Run: headless pygame with SDL's dummy video driver; simulated clock (each Clock.tick advances the game by its frame time, no real sleeping); random seed 0; keys injected as events and as key.get_pressed() state; no mouse input; restart key RETURN tapped at the start of phases 3 and 4.
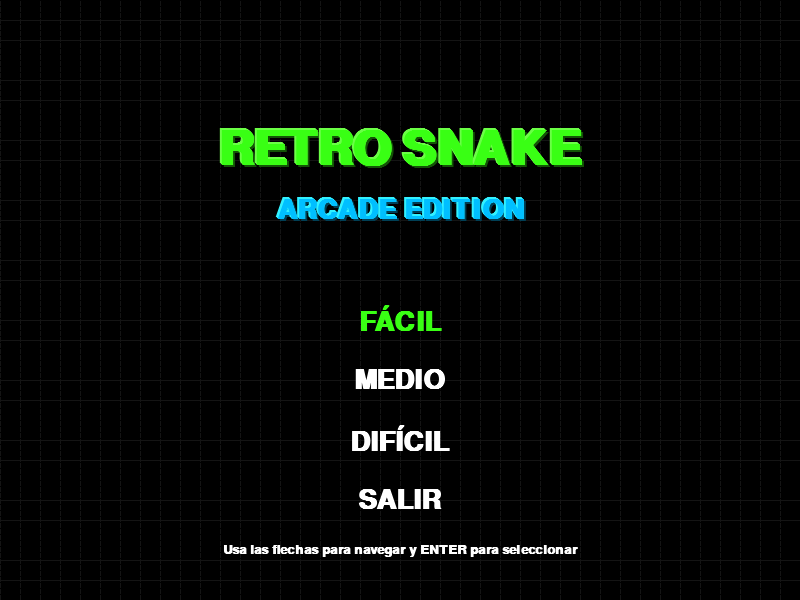
Frame 1 of 2 · flips 1–60 · no input
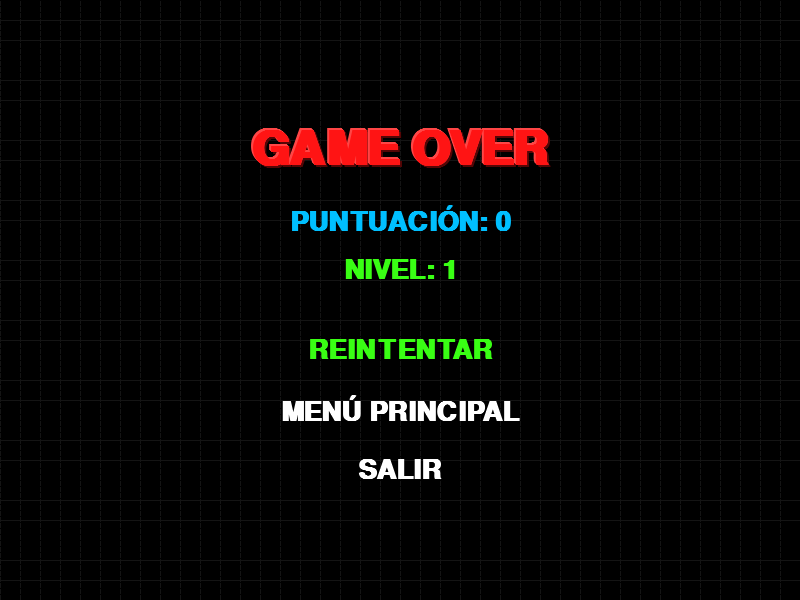
Frame 2 of 2 · flips 61–180 · tapped SPACE, RETURN · held RIGHT (→), D

The pygame program that drew these frames:

import pygame
import random
import sys
import math

# Inicialización de pygame
pygame.init()

# Definir colores
NEGRO = (0, 0, 0)
BLANCO = (255, 255, 255)
VERDE = (0, 255, 0)
ROJO = (255, 0, 0)
AZUL = (0, 0, 255)
MORADO = (128, 0, 128)
NARANJA = (255, 165, 0)
VERDE_OSCURO = (0, 100, 0)
GRIS = (40, 40, 40)
VERDE_NEO = (57, 255, 20)
AZUL_ELECTRICO = (0, 191, 255)
ROJO_ELECTRICO = (255, 20, 20)

# Configuración de la pantalla
ANCHO = 800
ALTO = 600
ventana = pygame.display.set_mode((ANCHO, ALTO))
pygame.display.set_caption("RETRO SNAKE - Arcade Edition")

# Reloj para controlar la velocidad del juego
reloj = pygame.time.Clock()

# Fuentes de texto retro
fuente_pequena = pygame.font.SysFont("courier", 20, bold=True)
fuente_mediana = pygame.font.SysFont("courier", 40, bold=True)
fuente_grande = pygame.font.SysFont("courier", 70, bold=True)

# Cargar imágenes o crear superficies para el fondo
def crear_fondo_retro():
    fondo = pygame.Surface((ANCHO, ALTO))
    fondo.fill(NEGRO)
    
    # Crear efecto de grid retro
    for x in range(0, ANCHO, 20):
        pygame.draw.line(fondo, (20, 20, 20), (x, 0), (x, ALTO), 1)
    for y in range(0, ALTO, 20):
        pygame.draw.line(fondo, (20, 20, 20), (0, y), (ANCHO, y), 1)
    
    # Añadir efecto de escaneo (scanlines)
    for y in range(0, ALTO, 3):
        if y % 2 == 0:
            pygame.draw.line(fondo, (0, 0, 0, 50), (0, y), (ANCHO, y), 1)
    
    return fondo

fondo = crear_fondo_retro()

# Crear obstáculos aleatorios según el nivel
def crear_obstaculos(nivel):
    obstaculos = []
    tamano_bloque = 20
    
    # Número de obstáculos según el nivel
    if nivel == 1:  # Fácil
        num_obstaculos = 5
    elif nivel == 2:  # Medio
        num_obstaculos = 10
    elif nivel == 3:  # Difícil
        num_obstaculos = 15
    
    # Generar obstáculos aleatorios
    for _ in range(num_obstaculos):
        # Asegurar que los obstáculos no estén demasiado cerca del centro
        while True:
            x = round(random.randrange(40, ANCHO - 60) / 20.0) * 20.0
            y = round(random.randrange(40, ALTO - 60) / 20.0) * 20.0
            
            # Evitar que los obstáculos estén demasiado cerca del centro (donde empieza la serpiente)
            if abs(x - ANCHO/2) > 100 or abs(y - ALTO/2) > 100:
                obstaculos.append([x, y])
                break
    
    return obstaculos

# Función para dibujar la serpiente con estilo realista
def dibujar_serpiente(bloques_serpiente, tamano_bloque, direccion):
    for i, bloque in enumerate(bloques_serpiente):
        # Cabeza de la serpiente
        if i == len(bloques_serpiente) - 1:
            # Dibujar cabeza con detalles
            pygame.draw.rect(ventana, VERDE_NEO, [bloque[0], bloque[1], tamano_bloque, tamano_bloque])
            pygame.draw.rect(ventana, VERDE_OSCURO, [bloque[0], bloque[1], tamano_bloque, tamano_bloque], 1)
            
            # Ojos de la serpiente (dependiendo de la dirección)
            if direccion == "DERECHA":
                pygame.draw.circle(ventana, NEGRO, (bloque[0] + tamano_bloque - 5, bloque[1] + 7), 4)
                pygame.draw.circle(ventana, NEGRO, (bloque[0] + tamano_bloque - 5, bloque[1] + tamano_bloque - 7), 4)
                pygame.draw.circle(ventana, BLANCO, (bloque[0] + tamano_bloque - 3, bloque[1] + 5), 1)
                pygame.draw.circle(ventana, BLANCO, (bloque[0] + tamano_bloque - 3, bloque[1] + tamano_bloque - 5), 1)
            elif direccion == "IZQUIERDA":
                pygame.draw.circle(ventana, NEGRO, (bloque[0] + 5, bloque[1] + 7), 4)
                pygame.draw.circle(ventana, NEGRO, (bloque[0] + 5, bloque[1] + tamano_bloque - 7), 4)
                pygame.draw.circle(ventana, BLANCO, (bloque[0] + 3, bloque[1] + 5), 1)
                pygame.draw.circle(ventana, BLANCO, (bloque[0] + 3, bloque[1] + tamano_bloque - 5), 1)
            elif direccion == "ARRIBA":
                pygame.draw.circle(ventana, NEGRO, (bloque[0] + 7, bloque[1] + 5), 4)
                pygame.draw.circle(ventana, NEGRO, (bloque[0] + tamano_bloque - 7, bloque[1] + 5), 4)
                pygame.draw.circle(ventana, BLANCO, (bloque[0] + 5, bloque[1] + 3), 1)
                pygame.draw.circle(ventana, BLANCO, (bloque[0] + tamano_bloque - 5, bloque[1] + 3), 1)
            elif direccion == "ABAJO":
                pygame.draw.circle(ventana, NEGRO, (bloque[0] + 7, bloque[1] + tamano_bloque - 5), 4)
                pygame.draw.circle(ventana, NEGRO, (bloque[0] + tamano_bloque - 7, bloque[1] + tamano_bloque - 5), 4)
                pygame.draw.circle(ventana, BLANCO, (bloque[0] + 5, bloque[1] + tamano_bloque - 3), 1)
                pygame.draw.circle(ventana, BLANCO, (bloque[0] + tamano_bloque - 5, bloque[1] + tamano_bloque - 3), 1)
        
        else:
            # Cuerpo de la serpiente con degradado
            intensidad = 200 - (len(bloques_serpiente) - i) * 3
            if intensidad < 50:
                intensidad = 50
            color_cuerpo = (0, intensidad, 0)
            
            pygame.draw.rect(ventana, color_cuerpo, [bloque[0], bloque[1], tamano_bloque, tamano_bloque])
            pygame.draw.rect(ventana, VERDE_OSCURO, [bloque[0], bloque[1], tamano_bloque, tamano_bloque], 1)
            
            # Añadir un patrón de escamas en el cuerpo
            if i % 2 == 0:
                pygame.draw.rect(ventana, (0, intensidad-20, 0), 
                                [bloque[0] + 4, bloque[1] + 4, tamano_bloque - 8, tamano_bloque - 8])

# Función para mostrar el mensaje de puntuación con estilo retro
def mostrar_puntuacion(puntuacion, nivel):
    texto = fuente_pequena.render(f"SCORE: {puntuacion}", True, VERDE_NEO)
    ventana.blit(texto, [20, 15])
    
    texto_nivel = fuente_pequena.render(f"LEVEL: {nivel}", True, AZUL_ELECTRICO)
    ventana.blit(texto_nivel, [ANCHO - 150, 15])

# Función para mostrar mensajes en pantalla con estilo retro
def mensaje_retro(msg, color, y_displace=0, tamanio="mediano", efecto_brillo=False):
    if tamanio == "pequeno":
        fuente = fuente_pequena
    elif tamanio == "mediano":
        fuente = fuente_mediana
    elif tamanio == "grande":
        fuente = fuente_grande
        
    texto = fuente.render(msg, True, color)
    texto_rect = texto.get_rect(center=(ANCHO/2, ALTO/2 + y_displace))
    
    # Efecto de brillo neón
    if efecto_brillo:
        texto_sombra = fuente.render(msg, True, (color[0]//3, color[1]//3, color[2]//3))
        ventana.blit(texto_sombra, (texto_rect.x + 2, texto_rect.y + 2))
        
        for i in range(3):
            texto_brillo = fuente.render(msg, True, (min(color[0] + 50, 255), min(color[1] + 50, 255), min(color[2] + 50, 255)))
            ventana.blit(texto_brillo, (texto_rect.x - i, texto_rect.y - i))
    
    ventana.blit(texto, texto_rect)

# Función para dibujar obstáculos
def dibujar_obstaculos(obstaculos, tamano_bloque):
    for obstaculo in obstaculos:
        pygame.draw.rect(ventana, MORADO, [obstaculo[0], obstaculo[1], tamano_bloque, tamano_bloque])
        pygame.draw.rect(ventana, (100, 0, 100), [obstaculo[0], obstaculo[1], tamano_bloque, tamano_bloque], 2)
        
        # Añadir efecto de neón a los obstáculos
        pygame.draw.rect(ventana, (180, 0, 180), [obstaculo[0] + 3, obstaculo[1] + 3, tamano_bloque - 6, tamano_bloque - 6], 1)

# Función para dibujar comida con estilo retro
def dibujar_comida(x, y, tamano_bloque):
    pygame.draw.rect(ventana, ROJO_ELECTRICO, [x, y, tamano_bloque, tamano_bloque])
    
    # Efecto de brillo
    pygame.draw.rect(ventana, (255, 100, 100), [x + 4, y + 4, tamano_bloque - 8, tamano_bloque - 8])
    pygame.draw.rect(ventana, (255, 200, 200), [x + 7, y + 7, tamano_bloque - 14, tamano_bloque - 14])

# Pantalla de inicio con estilo retro
def mostrar_menu_principal():
    seleccion = 0
    opciones = ["FÁCIL", "MEDIO", "DIFÍCIL", "SALIR"]
    
    while True:
        ventana.blit(fondo, (0, 0))
        
        # Título con efecto neón
        mensaje_retro("RETRO SNAKE", VERDE_NEO, -150, "grande", True)
        mensaje_retro("ARCADE EDITION", AZUL_ELECTRICO, -90, "mediano", True)
        
        # Dibujar opciones del menú
        for i, opcion in enumerate(opciones):
            color = VERDE_NEO if i == seleccion else BLANCO
            mensaje_retro(opcion, color, 20 + i * 60, "mediano")
        
        # Dibujar instrucciones
        mensaje_retro("Usa las flechas para navegar y ENTER para seleccionar", BLANCO, 250, "pequeno")
        
        pygame.display.update()
        
        for evento in pygame.event.get():
            if evento.type == pygame.QUIT:
                pygame.quit()
                sys.exit()
            if evento.type == pygame.KEYDOWN:
                if evento.key == pygame.K_DOWN:
                    seleccion = (seleccion + 1) % len(opciones)
                elif evento.key == pygame.K_UP:
                    seleccion = (seleccion - 1) % len(opciones)
                elif evento.key == pygame.K_RETURN:
                    if seleccion == 3:  # SALIR
                        pygame.quit()
                        sys.exit()
                    else:
                        return seleccion + 1  # Devuelve el nivel (1, 2 o 3)
        
        reloj.tick(10)

# Pantalla de Game Over con estilo retro
def mostrar_game_over(puntuacion, nivel):
    seleccion = 0
    opciones = ["REINTENTAR", "MENÚ PRINCIPAL", "SALIR"]
    
    while True:
        ventana.blit(fondo, (0, 0))
        
        # Título Game Over
        mensaje_retro("GAME OVER", ROJO_ELECTRICO, -150, "grande", True)
        
        # Mostrar puntuación
        mensaje_retro(f"PUNTUACIÓN: {puntuacion}", AZUL_ELECTRICO, -80, "mediano")
        mensaje_retro(f"NIVEL: {nivel}", VERDE_NEO, -30, "mediano")
        
        # Dibujar opciones
        for i, opcion in enumerate(opciones):
            color = VERDE_NEO if i == seleccion else BLANCO
            mensaje_retro(opcion, color, 50 + i * 60, "mediano")
        
        pygame.display.update()
        
        for evento in pygame.event.get():
            if evento.type == pygame.QUIT:
                pygame.quit()
                sys.exit()
            if evento.type == pygame.KEYDOWN:
                if evento.key == pygame.K_DOWN:
                    seleccion = (seleccion + 1) % len(opciones)
                elif evento.key == pygame.K_UP:
                    seleccion = (seleccion - 1) % len(opciones)
                elif evento.key == pygame.K_RETURN:
                    if seleccion == 0:  # REINTENTAR
                        return "reintentar"
                    elif seleccion == 1:  # MENÚ PRINCIPAL
                        return "menu"
                    elif seleccion == 2:  # SALIR
                        pygame.quit()
                        sys.exit()
        
        reloj.tick(10)

# Función principal del juego
def juego():
    game_over = False
    game_cerrado = False
    
    # Configuración inicial
    tamano_bloque = 20
    velocidad = 12
    
    # Seleccionar nivel desde el menú
    nivel = mostrar_menu_principal()
    
    # Ajustar velocidad según el nivel
    if nivel == 1:  # Fácil
        velocidad = 10
    elif nivel == 2:  # Medio
        velocidad = 13
    elif nivel == 3:  # Difícil
        velocidad = 16
    
    # Generar obstáculos aleatorios según el nivel
    obstaculos = crear_obstaculos(nivel)
    
    # Posición inicial de la serpiente
    cabeza_x = ANCHO / 2
    cabeza_y = ALTO / 2
    
    cambio_x = tamano_bloque
    cambio_y = 0
    direccion = "DERECHA"
    
    # Inicializar serpiente
    bloques_serpiente = []
    longitud_serpiente = 3
    
    # Inicializar la serpiente con algunos segmentos
    for i in range(longitud_serpiente):
        bloques_serpiente.append([cabeza_x - i * tamano_bloque, cabeza_y])
    
    # Posición inicial de la comida (asegurarse de que no esté en los obstáculos)
    while True:
        comida_x = round(random.randrange(0, ANCHO - tamano_bloque) / 20.0) * 20.0
        comida_y = round(random.randrange(0, ALTO - tamano_bloque) / 20.0) * 20.0
        
        # Verificar que la comida no esté en los obstáculos
        comida_valida = True
        for obstaculo in obstaculos:
            if comida_x == obstaculo[0] and comida_y == obstaculo[1]:
                comida_valida = False
                break
                
        if comida_valida:
            break
    
    # Puntuación
    puntuacion = 0
    
    while not game_over:
        for evento in pygame.event.get():
            if evento.type == pygame.QUIT:
                game_over = True
            if evento.type == pygame.KEYDOWN:
                if evento.key == pygame.K_LEFT and cambio_x == 0:
                    cambio_x = -tamano_bloque
                    cambio_y = 0
                    direccion = "IZQUIERDA"
                elif evento.key == pygame.K_RIGHT and cambio_x == 0:
                    cambio_x = tamano_bloque
                    cambio_y = 0
                    direccion = "DERECHA"
                elif evento.key == pygame.K_UP and cambio_y == 0:
                    cambio_y = -tamano_bloque
                    cambio_x = 0
                    direccion = "ARRIBA"
                elif evento.key == pygame.K_DOWN and cambio_y == 0:
                    cambio_y = tamano_bloque
                    cambio_x = 0
                    direccion = "ABAJO"
        
        # Verificar si la serpiente choca con los bordes
        if cabeza_x >= ANCHO or cabeza_x < 0 or cabeza_y >= ALTO or cabeza_y < 0:
            accion = mostrar_game_over(puntuacion, nivel)
            if accion == "reintentar":
                juego()
            elif accion == "menu":
                return
            else:
                game_over = True
        
        # Actualizar posición de la cabeza
        cabeza_x += cambio_x
        cabeza_y += cambio_y
        
        # Dibujar fondo
        ventana.blit(fondo, (0, 0))
        
        # Dibujar comida
        dibujar_comida(comida_x, comida_y, tamano_bloque)
        
        # Dibujar obstáculos
        dibujar_obstaculos(obstaculos, tamano_bloque)
        
        # Actualizar serpiente
        cabeza_serpiente = []
        cabeza_serpiente.append(cabeza_x)
        cabeza_serpiente.append(cabeza_y)
        bloques_serpiente.append(cabeza_serpiente)
        
        if len(bloques_serpiente) > longitud_serpiente:
            del bloques_serpiente[0]
        
        # Verificar si la serpiente choca consigo misma
        for bloque in bloques_serpiente[:-1]:
            if bloque[0] == cabeza_serpiente[0] and bloque[1] == cabeza_serpiente[1]:
                accion = mostrar_game_over(puntuacion, nivel)
                if accion == "reintentar":
                    juego()
                elif accion == "menu":
                    return
                else:
                    game_over = True
        
        # Verificar si la serpiente choca con los obstáculos
        for obstaculo in obstaculos:
            if cabeza_serpiente[0] == obstaculo[0] and cabeza_serpiente[1] == obstaculo[1]:
                accion = mostrar_game_over(puntuacion, nivel)
                if accion == "reintentar":
                    juego()
                elif accion == "menu":
                    return
                else:
                    game_over = True
        
        # Dibujar serpiente
        dibujar_serpiente(bloques_serpiente, tamano_bloque, direccion)
        
        # Mostrar puntuación
        mostrar_puntuacion(puntuacion, nivel)
        
        pygame.display.update()
        
        # Verificar si la serpiente come la comida
        if cabeza_x == comida_x and cabeza_y == comida_y:
            # Generar nueva comida que no esté en los obstáculos
            while True:
                comida_x = round(random.randrange(0, ANCHO - tamano_bloque) / 20.0) * 20.0
                comida_y = round(random.randrange(0, ALTO - tamano_bloque) / 20.0) * 20.0
                
                # Verificar que la comida no esté en los obstáculos
                comida_valida = True
                for obstaculo in obstaculos:
                    if comida_x == obstaculo[0] and comida_y == obstaculo[1]:
                        comida_valida = False
                        break
                
                if comida_valida:
                    break
            
            longitud_serpiente += 1
            puntuacion += 10 * nivel  # Más puntos en niveles más difíciles
        
        reloj.tick(velocidad)
    
    pygame.quit()
    sys.exit()

# Iniciar el juego
juego()
